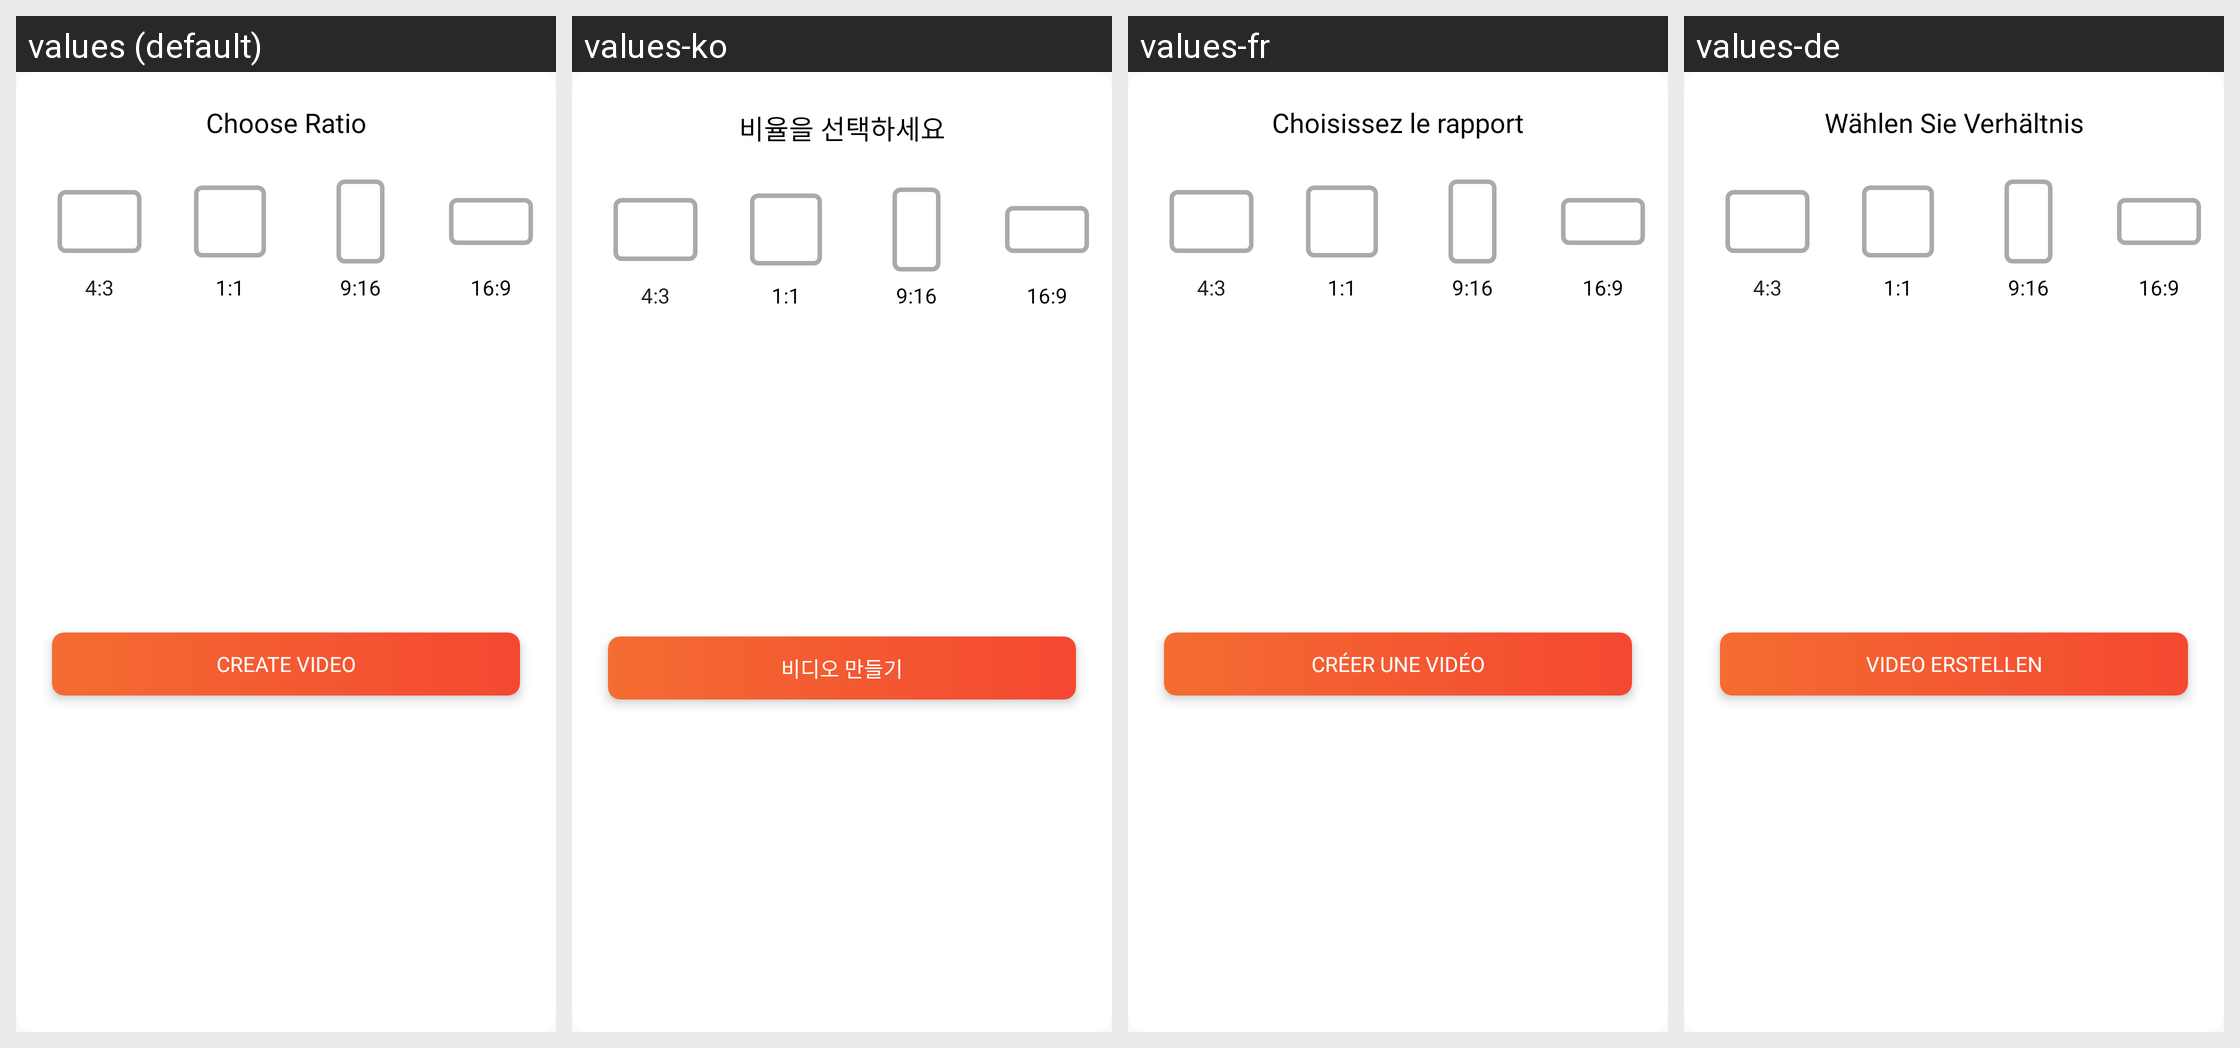

This grid shows one Android layout under several languages. Give, for every string resource on the screen, its name, the default text and each shown locale's text.
Android screen res/layout/dialog_resolution.xml rendered under 4 locales, left to right: values (default), values-ko, values-fr, values-de. Device: Nexus 5 (rendered at 1080×1920; each locale shown at half size, 540×960, under a caption strip naming it); theme AppTheme.
Other locales in the repository, not shown: values-ar, values-cs, values-es, values-hi, values-in, values-it, values-ja, values-pl, values-pt, values-ro, values-ru, values-sv, values-th, values-vi.
Strings drawn on this screen, with the default value and each locale's value (text and hints the layout hard-codes, and strings that could not be matched under every locale, appear in the picture but are not listed):

str_choose_ratio
  values: Choose Ratio
  values-ko: 비율을 선택하세요
  values-fr: Choisissez le rapport
  values-de: Wählen Sie Verhältnis

str_create_video
  values: Create Video
  values-ko: 비디오 만들기
  values-fr: Créer une vidéo
  values-de: Video erstellen
